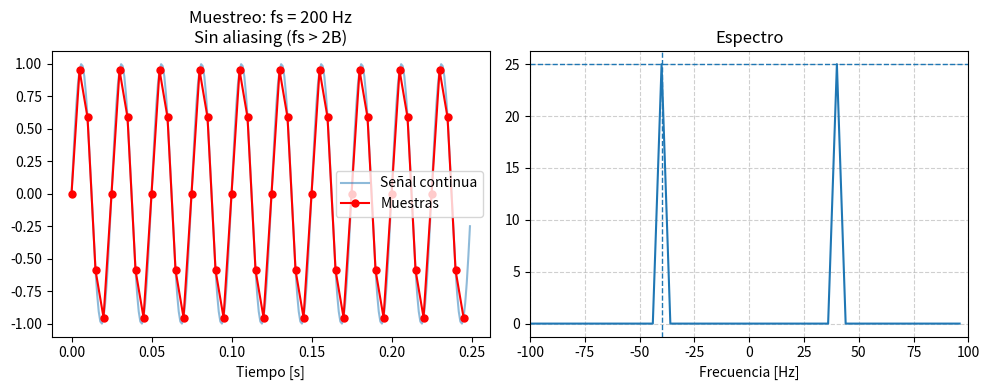
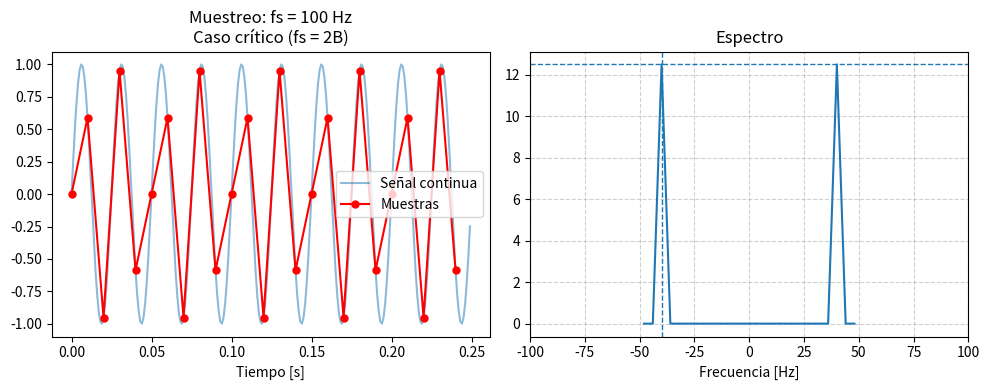
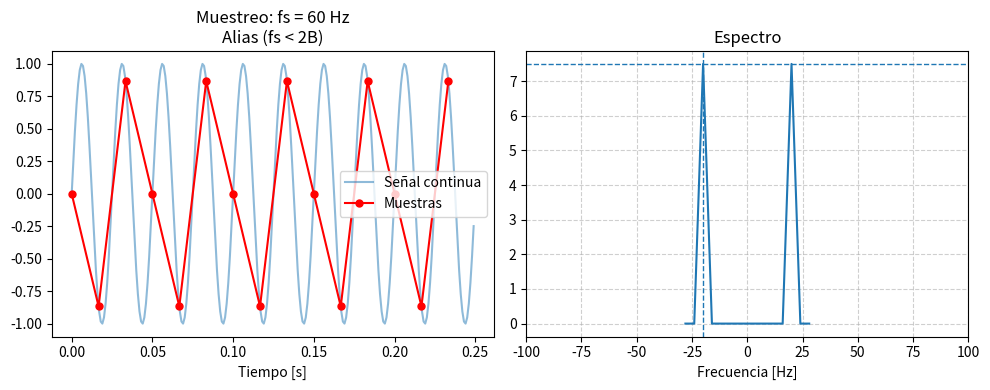

Recreate these plots in Python, in order.
#!/usr/bin/env python3
# -*- coding: utf-8 -*-
"""
Created on Tue Apr 14 15:24:41 2026

@author: ymt
"""

import numpy as np
import matplotlib.pyplot as plt
from scipy.fft import fft, fftshift, fftfreq

# =========================
# Parámetros de la señal
# =========================
B = 50        # ancho de banda [Hz]
f0 = 40       # frecuencia principal dentro del ancho de banda
t_max = 0.25     # duración [s]

# Señal continua (simulada con alta fs)
fs_cont = 1000
t = np.arange(0, t_max, 1/fs_cont)
x = np.sin(2*np.pi*f0*t)

# =========================
# Función para muestrear y graficar
# =========================
def analizar_muestreo(fs, titulo):
    
    # Muestreo
    Ts = 1/fs
    t_s = np.arange(0, t_max, Ts)
    x_s = np.sin(2*np.pi*f0*t_s)
    
    # FFT
    N = len(x_s)
    X = fftshift(fft(x_s))
    f = fftshift(fftfreq(N, d=Ts))
    
    # Gráfica
    plt.figure(figsize=(10,4))
    
    plt.subplot(1,2,1)
    plt.plot(t, x, label='Señal continua', alpha=0.5)
    plt.plot(t_s, x_s, 'r-o', markersize=5, label='Muestras')
    plt.title(f"Muestreo: fs = {fs} Hz\n{titulo}")
    plt.xlabel("Tiempo [s]")
    plt.legend()
    
    plt.subplot(1,2,2)

    # Espectro
    plt.plot(f, np.abs(X))
    
    # Encontrar el pico máximo
    idx_max = np.argmax(np.abs(X))
    f_max = f[idx_max]
    
    # Línea vertical punteada en el pico
    plt.axvline(x=f_max, linestyle='--', linewidth=1)
    
    # Opcional: línea horizontal en la amplitud máxima
    plt.axhline(y=np.abs(X[idx_max]), linestyle='--', linewidth=1)
    
    # Grid
    plt.grid(True, linestyle='--', alpha=0.6)
    
    # Labels
    plt.title("Espectro")
    plt.xlabel("Frecuencia [Hz]")
    plt.xlim(-100, 100)
    plt.tight_layout()
    plt.show()

# =========================
# Casos
# =========================

# 1. fs > 2B (correcto)
analizar_muestreo(fs=200, titulo="Sin aliasing (fs > 2B)")

# 2. fs = 2B (límite)
analizar_muestreo(fs=100, titulo="Caso crítico (fs = 2B)")

# 3. fs < 2B (aliasing)
analizar_muestreo(fs=60, titulo="Alias (fs < 2B)")
